Run: headless pygame with SDL's dummy video driver; simulated clock (each Clock.tick advances the game by its frame time, no real sleeping); random seed 0; keys injected as events and as key.get_pressed() state; no mouse input.
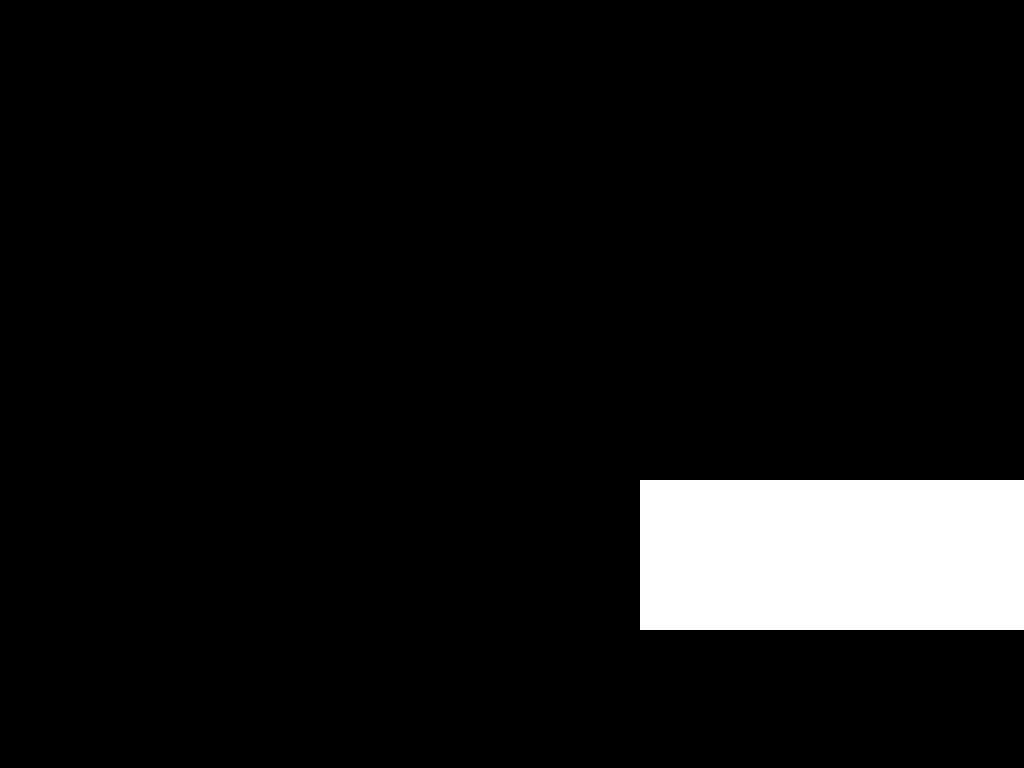
Frame 1 of 4 · flips 1–60 · no input
Frame 2 of 4 · flips 61–180 · tapped SPACE, RETURN · held RIGHT (→), D · screen unchanged from frame 1, image omitted
Frame 3 of 4 · flips 181–300 · held DOWN (↓), S · screen unchanged from frame 2, image omitted
Frame 4 of 4 · flips 301–420 · held LEFT (←), A, UP (↑), W · screen unchanged from frame 3, image omitted

The pygame program that drew these frames:

import pygame as pg

class Paddle(pg.sprite.Sprite):

    speed = 0

    def __init__(self, color, width, height):

        pg.sprite.Sprite.__init__(self)

        self.image = pg.Surface([width, height])
        self.image.fill(color)
        self.rect = self.image.get_rect()



BLACK = (  0,  0,  0)

WHITE = (255, 255, 255)

RED = (255,   0,   0)

GREEN = (  0, 255,  0)

BLUE = (255, 255, 255)

game_on = True

def main():
    pg.init()

    SCREEN = pg.display.set_mode((1280, 960), pg.FULLSCREEN)

    paddle1 = Paddle(WHITE, 500, 150)    

    clock = pg.time.Clock()

    all_sprites_list = pg.sprite.Group()  
    all_sprites_list.add(paddle1)


    paddle1.rect.x = 640
    paddle1.rect.y = 480

    while game_on:
        for event in pg.event.get():
            if event.type == pg.KEYDOWN and event.key == pg.K_q:
                return
            
        all_sprites_list.draw(SCREEN)
        pg.display.flip()
        clock.tick(40)

main()
